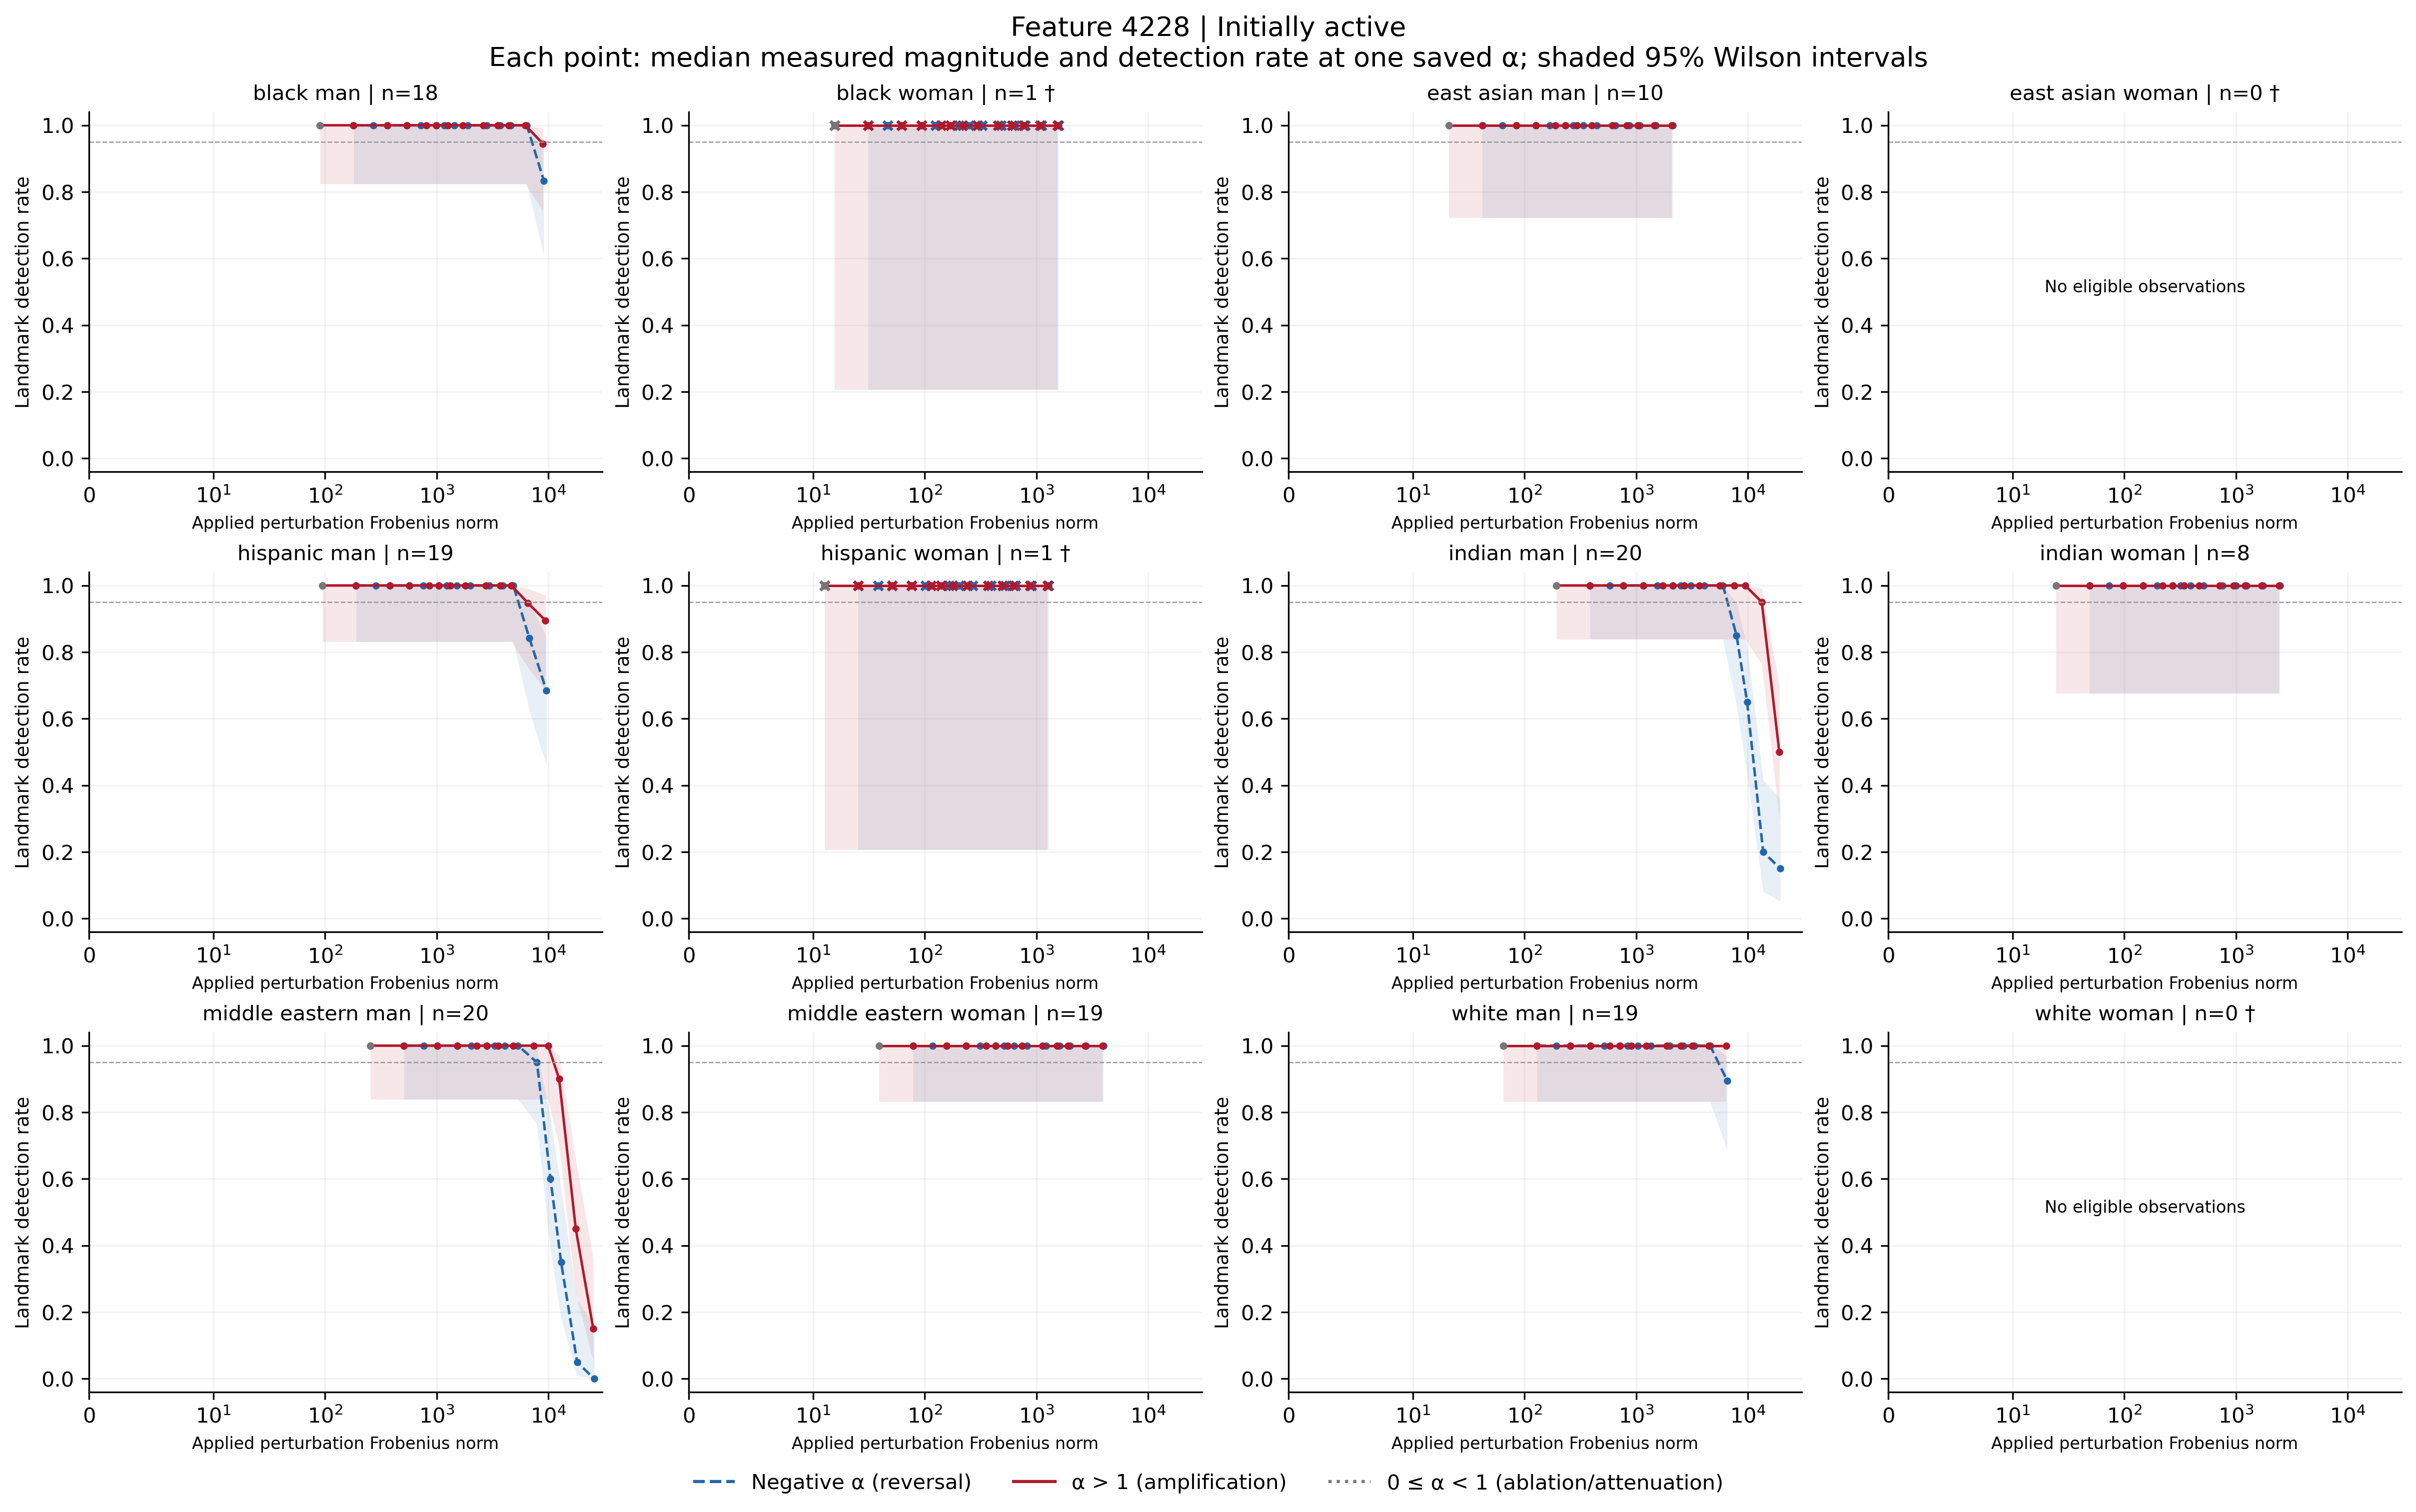

Values plotted in this chart, from the file beside it:
feature, group, cohort, alpha, n, seed_count, detected, detection_rate, ci_low, ci_high, ci_width, insufficient, status, median_delta_fro_applied, median_relative_delta_fro, branch
4228, black_man, active, -100, 18, 18, 15, 0.8333, 0.6078, 0.9416, 0.3339, False, exploratory_sample, 9110, 3.012, negative
4228, black_man, active, -70, 18, 18, 18, 1.0, 0.8241, 1.0, 0.1759, False, exploratory_sample, 6404, 2.117, negative
4228, black_man, active, -50, 18, 18, 18, 1.0, 0.8241, 1.0, 0.1759, False, exploratory_sample, 4600, 1.521, negative
4228, black_man, active, -40, 18, 18, 18, 1.0, 0.8241, 1.0, 0.1759, False, exploratory_sample, 3698, 1.223, negative
4228, black_man, active, -30, 18, 18, 18, 1.0, 0.8241, 1.0, 0.1759, False, exploratory_sample, 2796, 0.9245, negative
4228, black_man, active, -20, 18, 18, 18, 1.0, 0.8241, 1.0, 0.1759, False, exploratory_sample, 1894, 0.6263, negative
4228, black_man, active, -15, 18, 18, 18, 1.0, 0.8241, 1.0, 0.1759, False, exploratory_sample, 1443, 0.4772, negative
4228, black_man, active, -12, 18, 18, 18, 1.0, 0.8241, 1.0, 0.1759, False, exploratory_sample, 1173, 0.3877, negative
4228, black_man, active, -10, 18, 18, 18, 1.0, 0.8241, 1.0, 0.1759, False, exploratory_sample, 992.2, 0.328, negative
4228, black_man, active, -7, 18, 18, 18, 1.0, 0.8241, 1.0, 0.1759, False, exploratory_sample, 721.6, 0.2386, negative
4228, black_man, active, -5, 18, 18, 18, 1.0, 0.8241, 1.0, 0.1759, False, exploratory_sample, 541.2, 0.1789, negative
4228, black_man, active, -3, 18, 18, 18, 1.0, 0.8241, 1.0, 0.1759, False, exploratory_sample, 360.8, 0.1193, negative
4228, black_man, active, -2, 18, 18, 18, 1.0, 0.8241, 1.0, 0.1759, False, exploratory_sample, 270.6, 0.08947, negative
4228, black_man, active, -1, 18, 18, 18, 1.0, 0.8241, 1.0, 0.1759, False, exploratory_sample, 180.4, 0.05964, negative
4228, black_man, active, 0, 18, 18, 18, 1.0, 0.8241, 1.0, 0.1759, False, exploratory_sample, 90.2, 0.02982, attenuation_or_ablation
4228, black_man, active, 1, 18, 18, 18, 1.0, 0.8241, 1.0, 0.1759, False, exploratory_sample, 0.0, 0.0, baseline
4228, black_man, active, 2, 18, 18, 18, 1.0, 0.8241, 1.0, 0.1759, False, exploratory_sample, 90.2, 0.02982, positive
4228, black_man, active, 3, 18, 18, 18, 1.0, 0.8241, 1.0, 0.1759, False, exploratory_sample, 180.4, 0.05964, positive
4228, black_man, active, 5, 18, 18, 18, 1.0, 0.8241, 1.0, 0.1759, False, exploratory_sample, 360.8, 0.1193, positive
4228, black_man, active, 7, 18, 18, 18, 1.0, 0.8241, 1.0, 0.1759, False, exploratory_sample, 541.2, 0.1789, positive
4228, black_man, active, 10, 18, 18, 18, 1.0, 0.8241, 1.0, 0.1759, False, exploratory_sample, 811.8, 0.2684, positive
4228, black_man, active, 12, 18, 18, 18, 1.0, 0.8241, 1.0, 0.1759, False, exploratory_sample, 992.2, 0.328, positive
4228, black_man, active, 15, 18, 18, 18, 1.0, 0.8241, 1.0, 0.1759, False, exploratory_sample, 1263, 0.4175, positive
4228, black_man, active, 20, 18, 18, 18, 1.0, 0.8241, 1.0, 0.1759, False, exploratory_sample, 1714, 0.5666, positive
4228, black_man, active, 30, 18, 18, 18, 1.0, 0.8241, 1.0, 0.1759, False, exploratory_sample, 2616, 0.8648, positive
4228, black_man, active, 40, 18, 18, 18, 1.0, 0.8241, 1.0, 0.1759, False, exploratory_sample, 3518, 1.163, positive
4228, black_man, active, 50, 18, 18, 18, 1.0, 0.8241, 1.0, 0.1759, False, exploratory_sample, 4420, 1.461, positive
4228, black_man, active, 70, 18, 18, 18, 1.0, 0.8241, 1.0, 0.1759, False, exploratory_sample, 6224, 2.058, positive
4228, black_man, active, 100, 18, 18, 17, 0.9444, 0.7424, 0.9901, 0.2477, False, exploratory_sample, 8930, 2.952, positive
4228, black_woman, active, -100, 1, 1, 1, 1.0, 0.2065, 1.0, 0.7935, True, insufficient_observations, 1574, 0.5108, negative
4228, black_woman, active, -70, 1, 1, 1, 1.0, 0.2065, 1.0, 0.7935, True, insufficient_observations, 1106, 0.3591, negative
4228, black_woman, active, -50, 1, 1, 1, 1.0, 0.2065, 1.0, 0.7935, True, insufficient_observations, 794.7, 0.2579, negative
4228, black_woman, active, -40, 1, 1, 1, 1.0, 0.2065, 1.0, 0.7935, True, insufficient_observations, 638.9, 0.2074, negative
4228, black_woman, active, -30, 1, 1, 1, 1.0, 0.2065, 1.0, 0.7935, True, insufficient_observations, 483.1, 0.1568, negative
4228, black_woman, active, -20, 1, 1, 1, 1.0, 0.2065, 1.0, 0.7935, True, insufficient_observations, 327.3, 0.1062, negative
4228, black_woman, active, -15, 1, 1, 1, 1.0, 0.2065, 1.0, 0.7935, True, insufficient_observations, 249.3, 0.08092, negative
4228, black_woman, active, -12, 1, 1, 1, 1.0, 0.2065, 1.0, 0.7935, True, insufficient_observations, 202.6, 0.06575, negative
4228, black_woman, active, -10, 1, 1, 1, 1.0, 0.2065, 1.0, 0.7935, True, insufficient_observations, 171.4, 0.05564, negative
4228, black_woman, active, -7, 1, 1, 1, 1.0, 0.2065, 1.0, 0.7935, True, insufficient_observations, 124.7, 0.04046, negative
4228, black_woman, active, -5, 1, 1, 1, 1.0, 0.2065, 1.0, 0.7935, True, insufficient_observations, 93.5, 0.03035, negative
4228, black_woman, active, -3, 1, 1, 1, 1.0, 0.2065, 1.0, 0.7935, True, insufficient_observations, 62.34, 0.02023, negative
4228, black_woman, active, -2, 1, 1, 1, 1.0, 0.2065, 1.0, 0.7935, True, insufficient_observations, 46.75, 0.01517, negative
4228, black_woman, active, -1, 1, 1, 1, 1.0, 0.2065, 1.0, 0.7935, True, insufficient_observations, 31.17, 0.01012, negative
4228, black_woman, active, 0, 1, 1, 1, 1.0, 0.2065, 1.0, 0.7935, True, insufficient_observations, 15.58, 0.005058, attenuation_or_ablation
4228, black_woman, active, 1, 1, 1, 1, 1.0, 0.2065, 1.0, 0.7935, True, insufficient_observations, 0.0, 0.0, baseline
4228, black_woman, active, 2, 1, 1, 1, 1.0, 0.2065, 1.0, 0.7935, True, insufficient_observations, 15.58, 0.005058, positive
4228, black_woman, active, 3, 1, 1, 1, 1.0, 0.2065, 1.0, 0.7935, True, insufficient_observations, 31.17, 0.01012, positive
4228, black_woman, active, 5, 1, 1, 1, 1.0, 0.2065, 1.0, 0.7935, True, insufficient_observations, 62.34, 0.02023, positive
4228, black_woman, active, 7, 1, 1, 1, 1.0, 0.2065, 1.0, 0.7935, True, insufficient_observations, 93.5, 0.03035, positive
4228, black_woman, active, 10, 1, 1, 1, 1.0, 0.2065, 1.0, 0.7935, True, insufficient_observations, 140.2, 0.04552, positive
4228, black_woman, active, 12, 1, 1, 1, 1.0, 0.2065, 1.0, 0.7935, True, insufficient_observations, 171.4, 0.05564, positive
4228, black_woman, active, 15, 1, 1, 1, 1.0, 0.2065, 1.0, 0.7935, True, insufficient_observations, 218.2, 0.07081, positive
4228, black_woman, active, 20, 1, 1, 1, 1.0, 0.2065, 1.0, 0.7935, True, insufficient_observations, 296.1, 0.0961, positive
4228, black_woman, active, 30, 1, 1, 1, 1.0, 0.2065, 1.0, 0.7935, True, insufficient_observations, 451.9, 0.1467, positive
4228, black_woman, active, 40, 1, 1, 1, 1.0, 0.2065, 1.0, 0.7935, True, insufficient_observations, 607.8, 0.1973, positive
4228, black_woman, active, 50, 1, 1, 1, 1.0, 0.2065, 1.0, 0.7935, True, insufficient_observations, 763.6, 0.2478, positive
4228, black_woman, active, 70, 1, 1, 1, 1.0, 0.2065, 1.0, 0.7935, True, insufficient_observations, 1075, 0.349, positive
4228, black_woman, active, 100, 1, 1, 1, 1.0, 0.2065, 1.0, 0.7935, True, insufficient_observations, 1543, 0.5007, positive
4228, east_asian_man, active, -100, 10, 10, 10, 1.0, 0.7225, 1, 0.2775, False, exploratory_sample, 2130, 0.7141, negative
4228, east_asian_man, active, -70, 10, 10, 10, 1.0, 0.7225, 1, 0.2775, False, exploratory_sample, 1498, 0.502, negative
... 288 more rows
